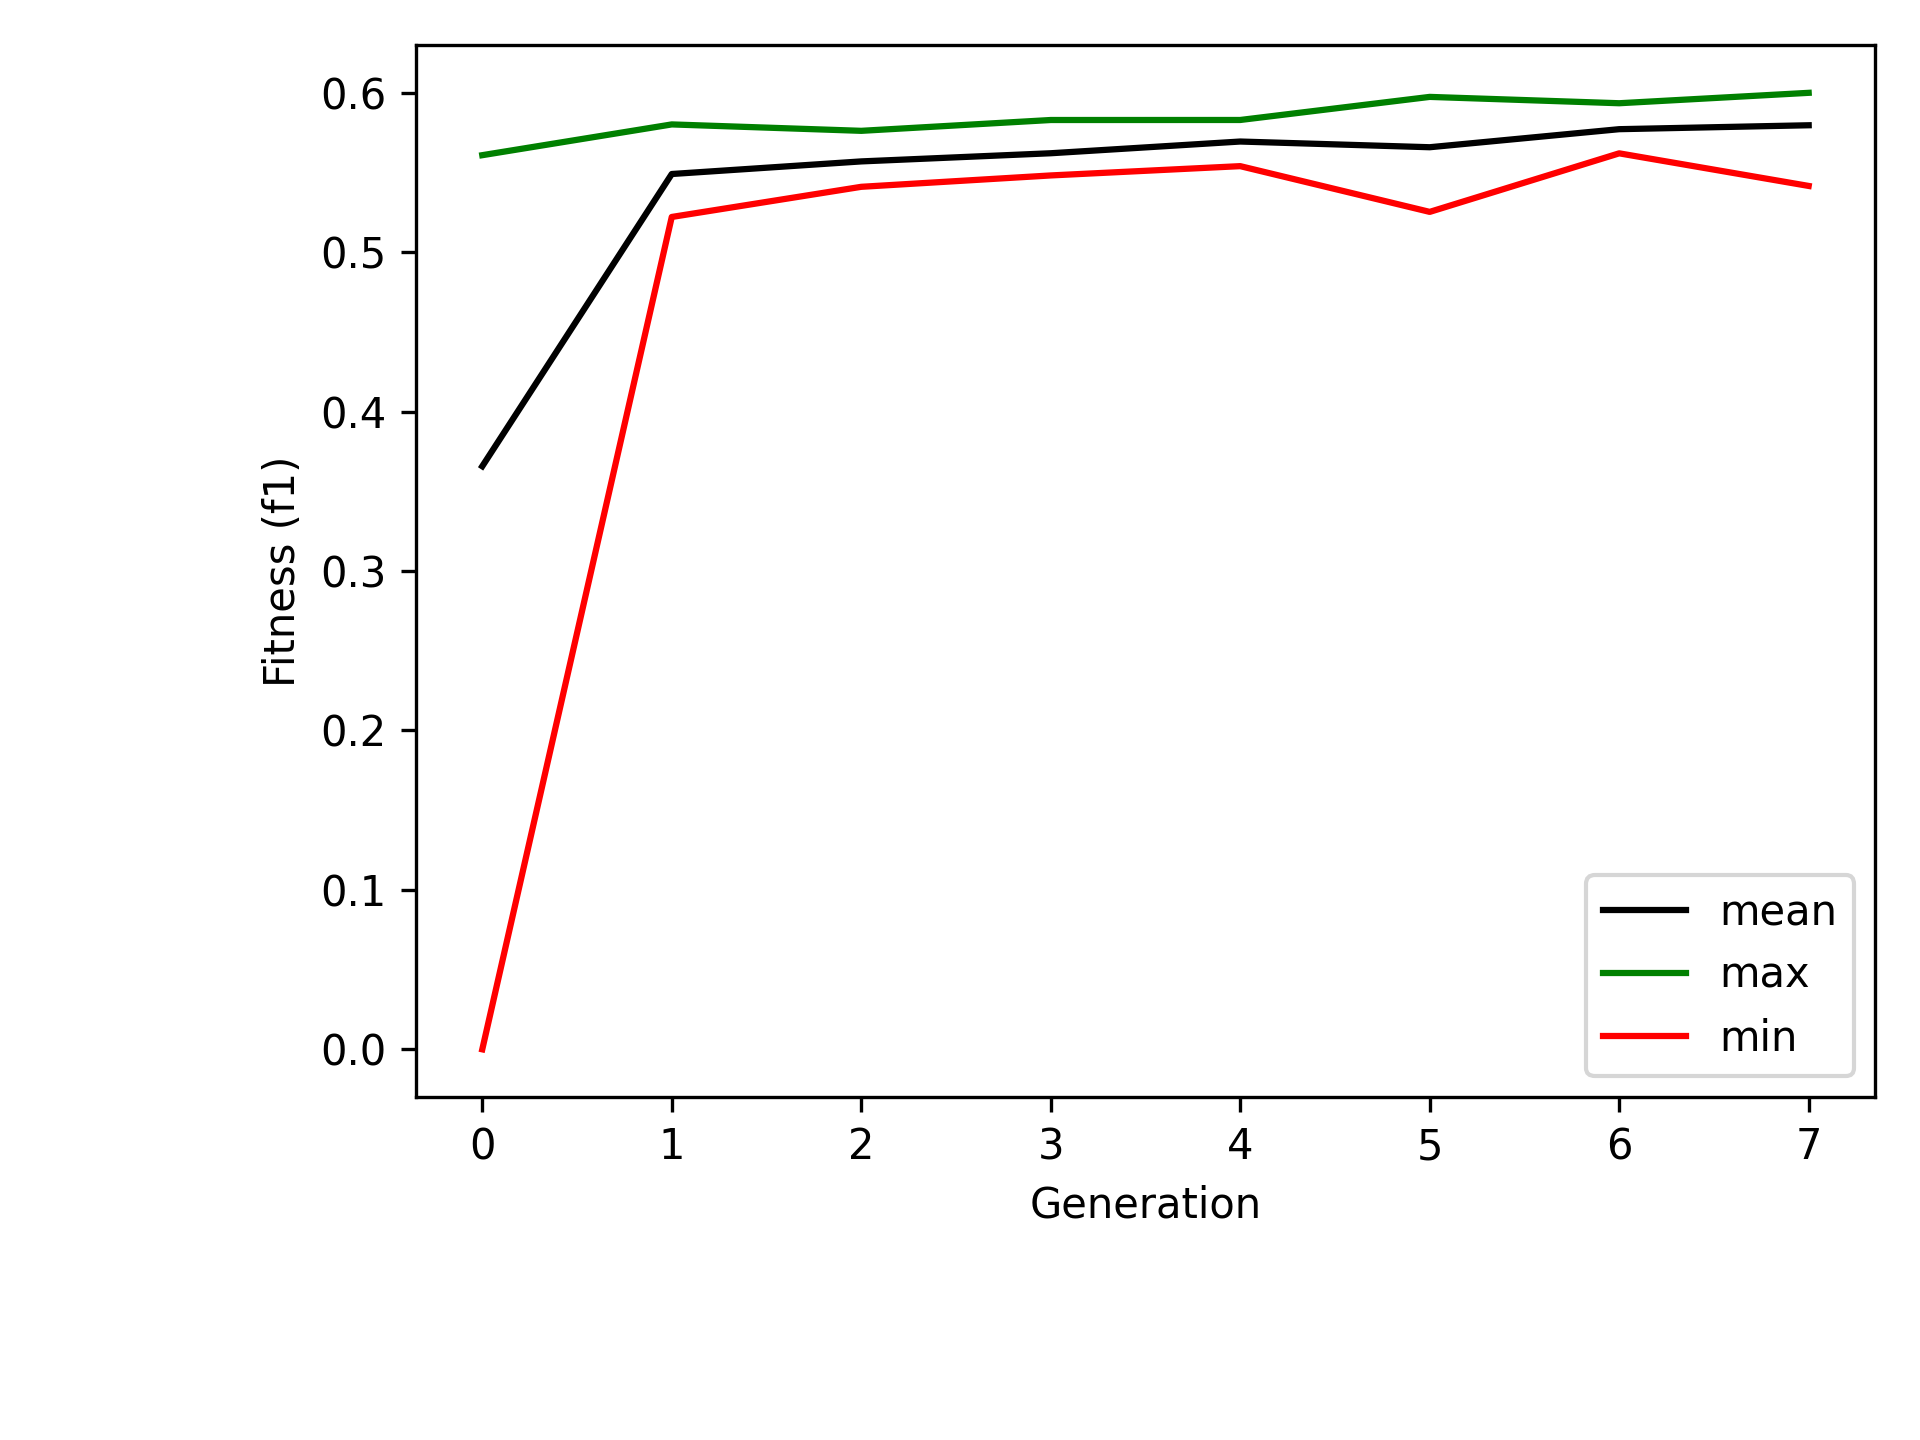

The file beside this chart, header and first rows:
0	1	2	3	4	5	6	7	8	9	10	11	12	13	14	15	16	17	18	19
0.5461	0.5391	0.5381	0.5318	0.5608	0.543	0.5341	0.5416	0.5571	0.5415	0.5133	0.0	0.0	0.01979	0.07792	0.3018	0.4611	0.09313	0.09886	0.3147
0.5653	0.5458	0.5607	0.5434	0.5278	0.5565	0.5801	0.522	0.5424	0.5455										
0.5598	0.5449	0.56	0.5556	0.566	0.5646	0.5409	0.5539	0.5471	0.5761										
0.5538	0.5828	0.5665	0.5542	0.569	0.5615	0.5688	0.5547	0.5606	0.5481										
0.5674	0.5829	0.5539	0.5628	0.57	0.5808	0.5639	0.5698	0.5672	0.5747										
0.567	0.5821	0.5702	0.5252	0.5641	0.5598	0.5753	0.5764	0.5973	0.5402										
0.5711	0.5796	0.5824	0.5741	0.5619	0.5677	0.5714	0.5856	0.5934	0.5837										
0.5821	0.5889	0.5704	0.5793	0.5892	0.5698	0.5813	0.5999	0.5415	0.5931										
